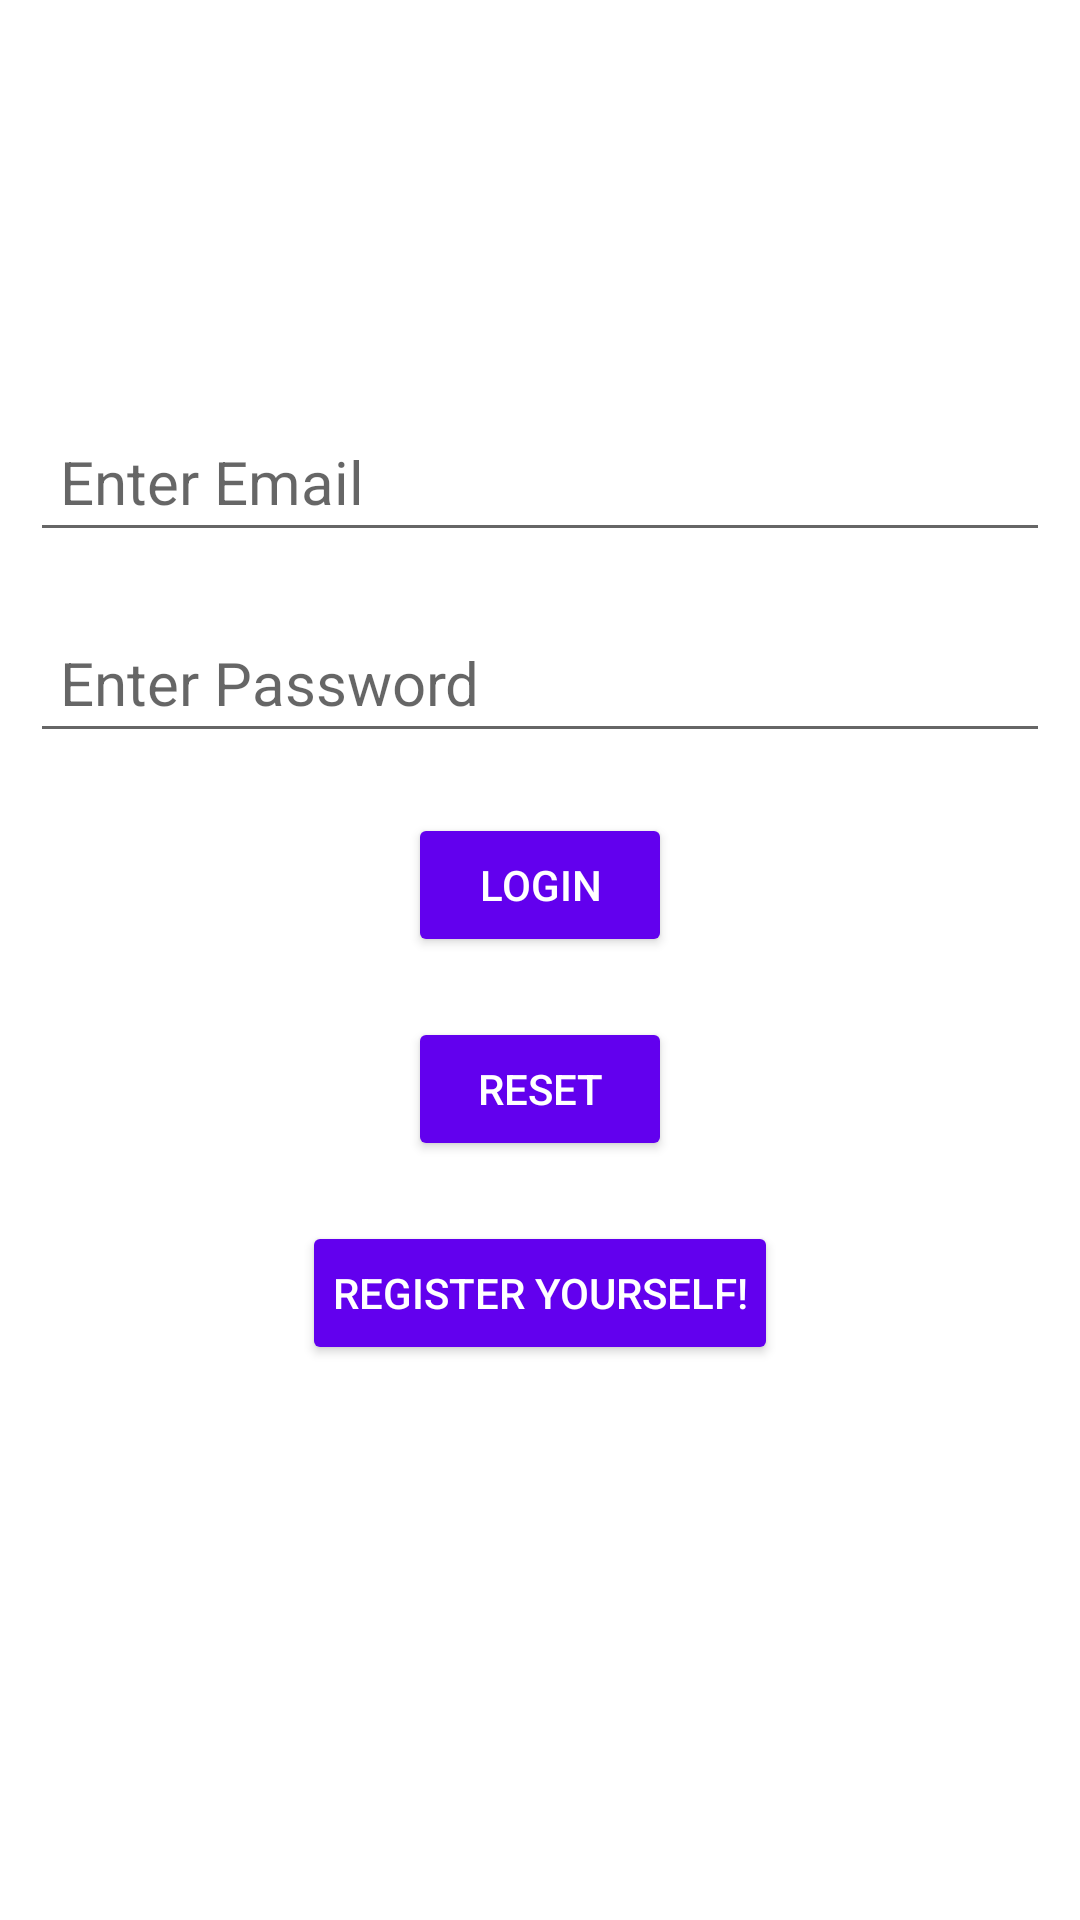

This screen was rendered from an Android layout file. Write that file and the resources it references.
<!-- AndroidManifest.xml: application theme Theme.FinalAuthApp -->
<!-- res/layout/activity_main.xml -->
<?xml version="1.0" encoding="utf-8"?>
<LinearLayout xmlns:android="http://schemas.android.com/apk/res/android"
    xmlns:app="http://schemas.android.com/apk/res-auto"
    xmlns:tools="http://schemas.android.com/tools"
    android:layout_width="match_parent"
    android:layout_height="match_parent"
    android:orientation="vertical"
    android:gravity="center"
    tools:context=".MainActivity">


    <EditText
        android:id="@+id/edit_user"
        android:layout_width="match_parent"
        android:layout_height="wrap_content"
        android:layout_marginStart="10dp"
        android:layout_marginEnd="10dp"
        android:drawablePadding="10dp"
        android:hint="Enter Email"
        android:inputType="textEmailAddress"
        android:padding="10dp"
        android:textSize="20sp"/>

    <EditText
        android:id="@+id/edit_pass"
        android:layout_width="match_parent"
        android:layout_height="wrap_content"
        android:padding="10dp"
        android:layout_marginTop="20dp"
        android:layout_marginStart="10dp"
        android:layout_marginEnd="10dp"
        android:hint="Enter Password"

        android:drawablePadding="10dp"
        android:inputType="textPassword"
        android:textSize="20sp"
        />

    <Button
        android:id="@+id/login"
        android:layout_width="wrap_content"
        android:layout_height="wrap_content"
        android:layout_marginStart="10dp"
        android:layout_marginTop="20dp"
        android:layout_marginEnd="10dp"
        android:backgroundTint="@color/purple_500"
        android:padding="10dp"
        android:text="Login"
        android:textColor="@color/white" />

    <Button
        android:id="@+id/reset"
        android:layout_width="wrap_content"
        android:layout_height="wrap_content"
        android:layout_marginStart="10dp"
        android:layout_marginTop="20dp"
        android:layout_marginEnd="10dp"
        android:backgroundTint="@color/purple_500"
        android:padding="10dp"
        android:text="Reset"
        android:textColor="@color/white" />

    <Button
        android:id="@+id/register"
        android:layout_width="wrap_content"
        android:layout_height="wrap_content"
        android:layout_marginStart="10dp"
        android:layout_marginTop="20dp"
        android:layout_marginEnd="10dp"
        android:backgroundTint="@color/purple_500"
        android:padding="10dp"
        android:text="Register YourSelf!"
        android:textColor="@color/white" />

    <ProgressBar
        android:id="@+id/progressBar"
        style="?android:attr/progressBarStyle"
        android:layout_width="match_parent"
        android:layout_height="wrap_content"
        android:visibility="invisible" />

</LinearLayout>
<!-- resources referenced by this layout -->
<resources>
  <style name="Theme.FinalAuthApp" parent="Theme.MaterialComponents.DayNight.DarkActionBar">
          
          <item name="colorPrimary">@color/purple_500</item>
          <item name="colorPrimaryVariant">@color/purple_700</item>
          <item name="colorOnPrimary">@color/white</item>
          
          <item name="colorSecondary">@color/teal_200</item>
          <item name="colorSecondaryVariant">@color/teal_700</item>
          <item name="colorOnSecondary">@color/black</item>
          
          <item name="android:statusBarColor" tools:targetApi="l">?attr/colorPrimaryVariant</item>
          
      </style>
  <!-- not gathered from this repository: default colours our renderer supplied (Android Studio template values) -->
  <color name="purple_500">#FF6200EE</color>
  <color name="purple_700">#FF3700B3</color>
  <color name="teal_200">#FF03DAC5</color>
  <color name="teal_700">#FF018786</color>
  <color name="black">#FF000000</color>
  <color name="white">#FFFFFFFF</color>
</resources>
